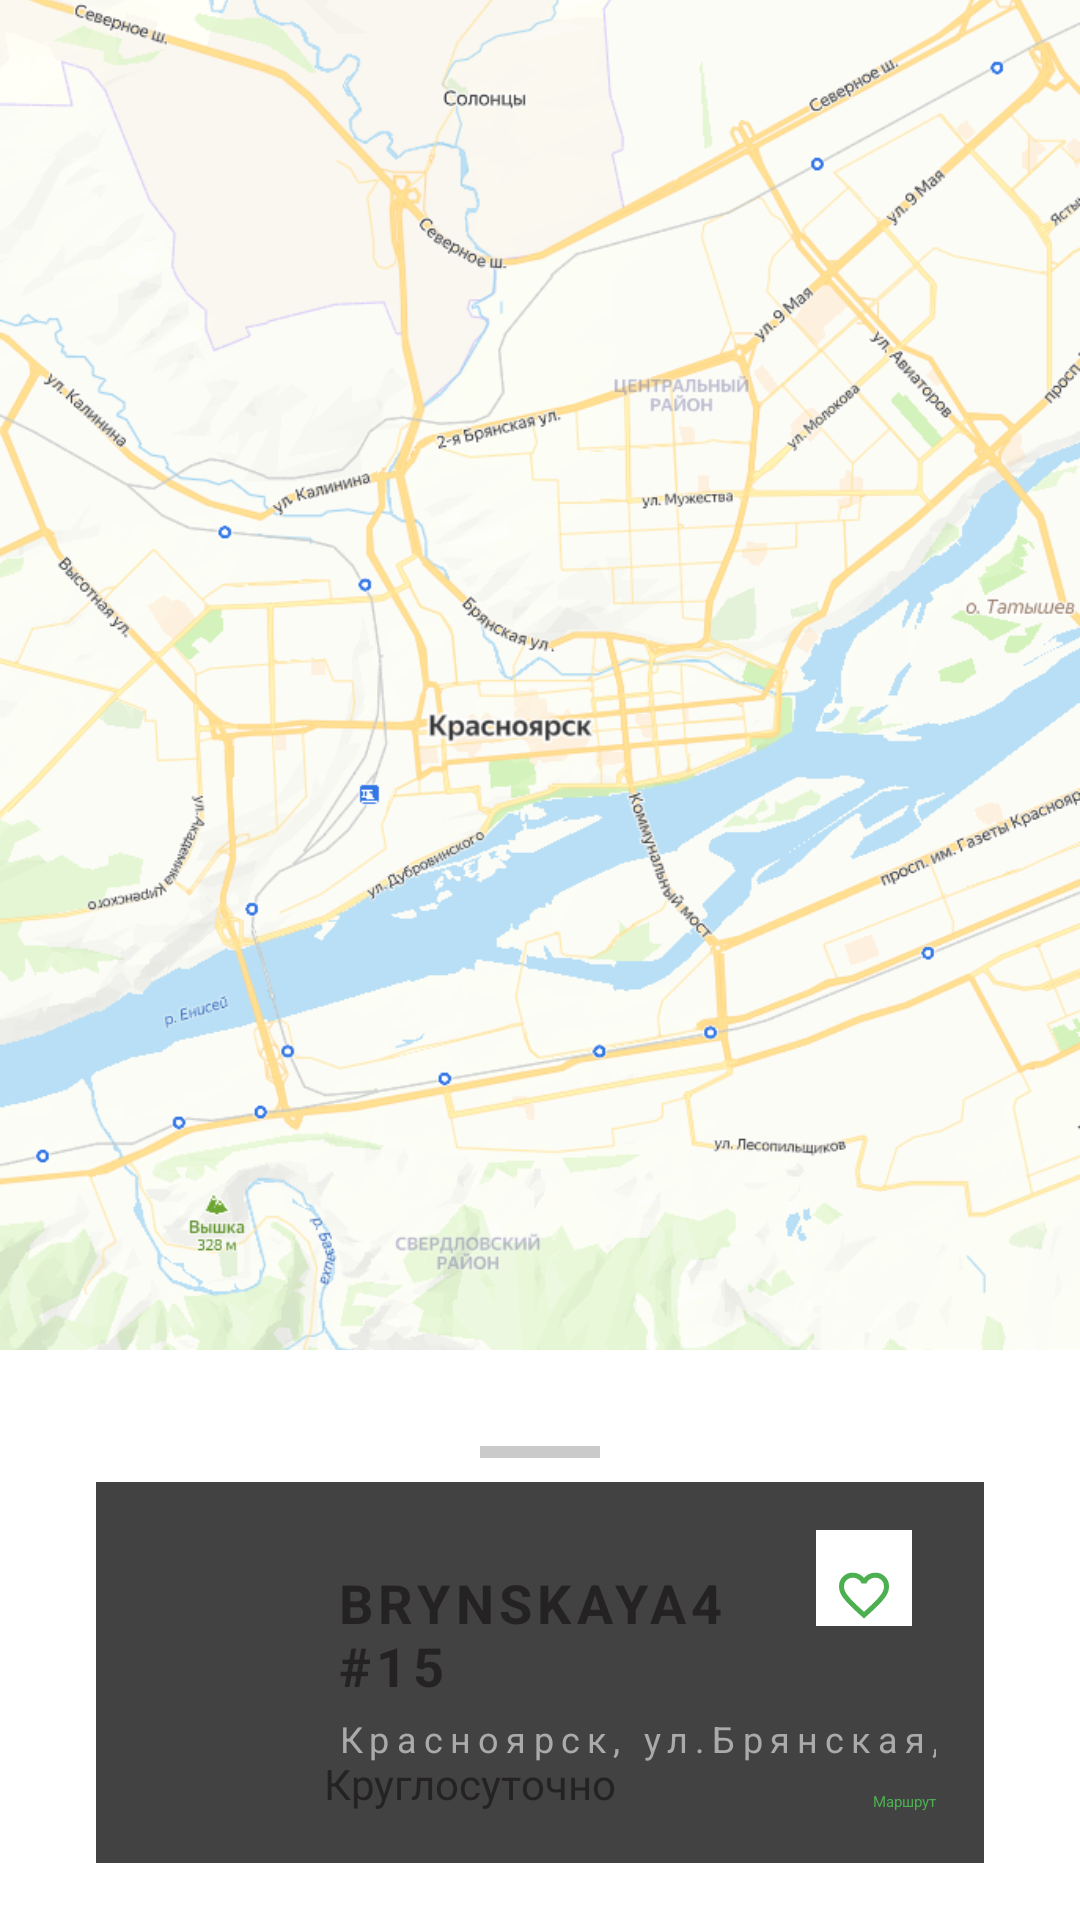

Here is an Android app screen rendered from its layout file. Give the layout XML and the strings, colors and styles it references.
<!-- AndroidManifest.xml: application theme Theme.MyApplication -->
<!-- res/layout/fragment_station_details.xml -->
<?xml version="1.0" encoding="utf-8"?>
<FrameLayout
    xmlns:android="http://schemas.android.com/apk/res/android"
    xmlns:app="http://schemas.android.com/apk/res-auto"
    android:layout_width="match_parent"
    android:layout_height="match_parent">

    
    <FrameLayout
        android:id="@+id/map_container"
        android:layout_width="match_parent"
        android:layout_height="450dp"
        android:background="@color/primary">

        
        <ImageView
            android:layout_width="match_parent"
            android:layout_height="match_parent"
            android:src="@drawable/map_screenshot"
            android:scaleType="centerCrop"/>
    </FrameLayout>
<androidx.core.widget.NestedScrollView
    xmlns:tools="http://schemas.android.com/tools"
    android:id="@+id/bottom_sheet"
    android:layout_width="match_parent"
    android:layout_height="wrap_content"
    android:background="@drawable/rounded_top_background"
    android:padding="16dp"
    app:layout_behavior="com.google.android.material.bottomsheet.BottomSheetBehavior"
    app:behavior_peekHeight="200dp"
    app:behavior_hideable="true"
    android:layout_marginTop="450dp"
    app:layout_constraintBottom_toBottomOf="parent">

    <androidx.constraintlayout.widget.ConstraintLayout
        android:layout_width="match_parent"
        android:layout_height="wrap_content"
        android:padding="16dp">

        
        <View
            android:id="@+id/swipe_handle"
            android:layout_width="40dp"
            android:layout_height="4dp"
            android:layout_marginTop="0dp"
            android:layout_marginBottom="4dp"
            android:background="@color/gray"
            app:layout_constraintEnd_toEndOf="parent"
            app:layout_constraintStart_toStartOf="parent"
            app:layout_constraintTop_toTopOf="parent" />

        <include
            android:id="@+id/station_card"
            layout="@layout/item_station"
            android:layout_width="match_parent"
            android:layout_height="wrap_content"
            android:layout_marginTop="8dp"
            app:layout_constraintTop_toBottomOf="@id/swipe_handle" />

        
        <View
            android:id="@+id/divider1"
            android:layout_width="0dp"
            android:layout_height="1dp"
            android:layout_marginTop="16dp"
            android:background="@color/gray_light"
            app:layout_constraintTop_toBottomOf="@id/station_card"
            app:layout_constraintStart_toStartOf="parent"
            app:layout_constraintEnd_toEndOf="parent"/>

        
        
        <androidx.constraintlayout.widget.ConstraintLayout
            android:id="@+id/connector_container"
            android:layout_width="wrap_content"
            android:layout_height="wrap_content"
            android:layout_marginTop="16dp"
            app:layout_constraintStart_toStartOf="parent"
            app:layout_constraintTop_toBottomOf="@id/divider1">

            
            <ImageView
                android:id="@+id/iv_connector_type"
                android:layout_width="78dp"
                android:layout_height="78dp"
                android:src="@drawable/ic_ccs2"
                app:layout_constraintTop_toTopOf="parent"
                app:layout_constraintStart_toStartOf="parent"
                app:layout_constraintEnd_toEndOf="parent"/>

            
            <TextView
                android:id="@+id/tv_connector_name"
                android:layout_width="wrap_content"
                android:layout_height="wrap_content"
                android:text="@string/connector_ccs2"
                android:textColor="@color/black"
                android:textSize="18sp"
                android:layout_marginTop="-8dp"
                app:layout_constraintTop_toBottomOf="@id/iv_connector_type"
                app:layout_constraintStart_toStartOf="@id/iv_connector_type"
                app:layout_constraintEnd_toEndOf="@id/iv_connector_type"/>

        </androidx.constraintlayout.widget.ConstraintLayout>

        
        <TextView
            android:id="@+id/tv_location_label"
            android:layout_width="wrap_content"
            android:layout_height="wrap_content"
            android:layout_marginStart="8dp"
            android:text="@string/location_title"
            android:textColor="@color/black"
            android:textStyle="bold"
            app:layout_constraintStart_toEndOf="@id/connector_container"
            app:layout_constraintTop_toTopOf="@id/connector_container"/>

        <TextView
            android:id="@+id/tv_location"
            android:layout_width="0dp"
            android:layout_height="wrap_content"
            android:layout_marginStart="8dp"
            android:textColor="@color/text_secondary"
            app:layout_constraintStart_toEndOf="@id/tv_location_label"
            app:layout_constraintTop_toTopOf="@id/tv_location_label"
            app:layout_constraintEnd_toEndOf="parent"
            android:text="@string/location"/>

        
        <TextView
            android:id="@+id/tv_power_label"
            android:layout_width="wrap_content"
            android:layout_height="wrap_content"
            android:layout_marginTop="12dp"
            android:text="@string/power_title"
            android:textColor="@color/black"
            android:textStyle="bold"
            app:layout_constraintStart_toStartOf="@id/tv_location_label"
            app:layout_constraintTop_toBottomOf="@id/tv_location_label"/>

        <TextView
            android:id="@+id/tv_power"
            android:layout_width="0dp"
            android:layout_height="wrap_content"
            android:layout_marginStart="8dp"
            android:textColor="@color/text_secondary"
            app:layout_constraintStart_toEndOf="@id/tv_power_label"
            app:layout_constraintTop_toTopOf="@id/tv_power_label"
            app:layout_constraintEnd_toEndOf="parent"
           android:text="@string/power"/>

        
        <TextView
            android:id="@+id/tv_tariff_label"
            android:layout_width="wrap_content"
            android:layout_height="wrap_content"
            android:layout_marginTop="12dp"
            android:text="@string/tariff_title"
            android:textColor="@color/black"
            android:textStyle="bold"
            app:layout_constraintStart_toStartOf="@id/tv_power_label"
            app:layout_constraintTop_toBottomOf="@id/tv_power_label"/>

        <TextView
            android:id="@+id/tv_tariff"
            android:layout_width="0dp"
            android:layout_height="wrap_content"
            android:layout_marginStart="8dp"
            android:textColor="@color/text_secondary"
            app:layout_constraintStart_toEndOf="@id/tv_tariff_label"
            app:layout_constraintTop_toTopOf="@id/tv_tariff_label"
            app:layout_constraintEnd_toEndOf="parent"
            android:text="@string/tariff"/>

        
        <TextView
            android:id="@+id/tv_availability_label"
            android:layout_width="wrap_content"
            android:layout_height="wrap_content"
            android:layout_marginTop="12dp"
            android:text="@string/status_title"
            android:textColor="@color/black"
            app:layout_constraintStart_toStartOf="@id/tv_tariff_label"
            app:layout_constraintTop_toBottomOf="@id/tv_tariff_label"/>

        <TextView
            android:id="@+id/tv_status"
            android:layout_width="wrap_content"
            android:layout_height="wrap_content"
            android:layout_marginTop="0dp"
            android:layout_marginStart="8dp"
            android:background="@drawable/status_background"
            android:padding="4dp"
            android:textColor="@color/white"
            android:textSize="12sp"
            app:layout_constraintStart_toEndOf="@id/tv_availability_label"
            app:layout_constraintTop_toTopOf="@id/tv_availability_label"
            tools:text="@string/station_status_free"/>

        
        <View
            android:id="@+id/divider2"
            android:layout_width="0dp"
            android:layout_height="1dp"
            android:layout_marginTop="16dp"
            android:background="@color/gray_light"
            app:layout_constraintTop_toBottomOf="@id/tv_availability_label"
            app:layout_constraintStart_toStartOf="parent"
            app:layout_constraintEnd_toEndOf="parent"/>

        
        <Button
            android:id="@+id/btn_start_charging"
            android:layout_width="match_parent"
            android:layout_height="54dp"
            android:layout_marginTop="16dp"
            android:text="@string/start_charging"
            android:backgroundTint="@color/primary"
            android:textColor="@color/white"
            android:textSize="16sp"
            android:textAllCaps="false"
            style="@style/RoundedButton"
            app:layout_constraintTop_toBottomOf="@id/divider2"
            app:layout_constraintStart_toStartOf="parent"
            app:layout_constraintEnd_toEndOf="parent"/>
    </androidx.constraintlayout.widget.ConstraintLayout>
</androidx.core.widget.NestedScrollView>
</FrameLayout>
<!-- res/layout/item_station.xml (included above) -->
<androidx.cardview.widget.CardView
    xmlns:android="http://schemas.android.com/apk/res/android"
    xmlns:app="http://schemas.android.com/apk/res-auto"
    xmlns:tools="http://schemas.android.com/tools"
    android:layout_width="match_parent"
    android:layout_height="wrap_content"
    android:layout_marginBottom="16dp"
    app:cardElevation="4dp">
    
    <androidx.constraintlayout.widget.ConstraintLayout
        android:layout_width="match_parent"
        android:layout_height="wrap_content"
        android:padding="16dp">

        
        <ImageView
            android:id="@+id/iv_icon"
            android:layout_width="52dp"
            android:layout_height="50dp"
            android:src="@drawable/ic_ev_station"
            android:textColor="@color/text_bold_black"
            app:layout_constraintStart_toStartOf="parent"
            app:layout_constraintTop_toTopOf="parent"
            android:paddingTop="12dp"/>


        
        <TextView
            android:id="@+id/tv_station_name"
            android:layout_width="0dp"
            android:layout_height="wrap_content"
            android:layout_marginStart="12dp"
            android:text="@string/station_name"
            android:textColor="@color/station_name_black"
            android:textSize="18sp"
            android:textStyle="bold"
            app:layout_constraintStart_toEndOf="@id/iv_icon"
            app:layout_constraintTop_toTopOf="@id/iv_icon"
            app:layout_constraintEnd_toStartOf="@id/btn_favorite"
            android:letterSpacing="0.1"
            android:paddingTop="12dp"
        />

        
        <TextView
            android:id="@+id/tv_station_address"
            android:layout_width="0dp"
            android:layout_height="wrap_content"
            android:layout_marginTop="4dp"
            android:text="@string/station_address"
            android:textColor="@color/station_address_gray"
            android:textSize="12sp"
            app:layout_constraintLeft_toLeftOf="@id/tv_station_name"
            app:layout_constraintTop_toBottomOf="@id/tv_station_name"
            android:letterSpacing="0.2"/>
        

        
        <ImageButton
            android:id="@+id/btn_favorite"
            android:layout_width="32dp"
            android:layout_height="32dp"
            android:layout_marginEnd="8dp"
            android:layout_marginBottom="18dp"
            android:src="@drawable/ic_favorite_outline"
            app:layout_constraintBottom_toBottomOf="@id/iv_icon"
            app:layout_constraintEnd_toEndOf="parent"
            app:tint="@color/primary"
            android:background="@color/white"
            android:paddingTop="12dp"/>

        
        <ImageView
            android:id="@+id/iv_time"
            android:layout_width="28dp"
            android:layout_height="28dp"
            android:layout_marginTop="16dp"
            android:layout_marginStart="4dp"
            android:src="@drawable/ic_worktime"
            app:layout_constraintStart_toStartOf="@id/iv_icon"
            app:layout_constraintTop_toBottomOf="@id/iv_icon"
            app:tint="@color/primary"
            tools:layout_editor_absoluteX="6dp" />

        
        <TextView
            android:id="@+id/tv_working_hours"
            android:layout_width="0dp"
            android:layout_height="wrap_content"
            android:layout_marginStart="28dp"
            android:layout_marginTop="0dp"
            android:layout_weight="1"
            android:text="@string/working_time_24"
            android:textColor="@color/station_name_black"
            android:textSize="14sp"
            app:layout_constraintStart_toEndOf="@id/iv_time"
            app:layout_constraintBottom_toBottomOf="@id/iv_time"
            app:layout_constraintEnd_toStartOf="@id/iv_nav"/>

        
        <ImageView
            android:id="@+id/iv_nav"
            android:layout_width="20dp"
            android:layout_height="20dp"
            android:layout_marginTop="0dp"
            android:layout_marginEnd="8dp"
            android:src="@drawable/ic_navigation"
            app:layout_constraintEnd_toStartOf="@id/tv_nav"
            app:layout_constraintTop_toTopOf="@id/tv_working_hours"
            app:tint="@color/primary" />

        
        <TextView
            android:id="@+id/tv_nav"
            android:layout_width="wrap_content"
            android:layout_height="wrap_content"
            android:layout_marginTop="0dp"
            android:text="@string/nav"
            android:textColor="@color/primary"
            app:layout_constraintEnd_toEndOf="parent"
            app:layout_constraintBottom_toBottomOf="@id/tv_working_hours"/>

   </androidx.constraintlayout.widget.ConstraintLayout>
       </androidx.cardview.widget.CardView>
<!-- resources referenced by this layout -->
<resources>
  <color name="black">#FF000000</color>
  <color name="gray">#CACACA</color>
  <color name="gray_light">#D9D9D9</color>
  <color name="primary">#4CAF50</color>
  <color name="station_address_gray">#AAAAAA</color>
  <color name="station_name_black">#242222</color>
  <color name="text_bold_black">#4E4A4A</color>
  <color name="text_secondary">#666666</color>
  <color name="white">#FFFFFFFF</color>
  <!-- drawable ic_ccs2: vector/xml drawable (drawable, 3303 chars, omitted) -->
  <!-- drawable ic_favorite_outline (drawable) -->
  <vector xmlns:android="http://schemas.android.com/apk/res/android"
      android:width="28dp"
      android:height="28dp"
      android:viewportWidth="960"
      android:viewportHeight="960">
    <path
        android:pathData="m480,840 l-58,-52q-101,-91 -167,-157T150,512.5Q111,460 95.5,416T80,326q0,-94 63,-157t157,-63q52,0 99,22t81,62q34,-40 81,-62t99,-22q94,0 157,63t63,157q0,46 -15.5,90T810,512.5Q771,565 705,631T538,788l-58,52ZM480,732q96,-86 158,-147.5t98,-107q36,-45.5 50,-81t14,-70.5q0,-60 -40,-100t-100,-40q-47,0 -87,26.5T518,280h-76q-15,-41 -55,-67.5T300,186q-60,0 -100,40t-40,100q0,35 14,70.5t50,81q36,45.5 98,107T480,732ZM480,459Z"
        android:fillColor="#1f1f1f"/>
  </vector>
  <!-- drawable map_screenshot: png bitmap (drawable, 298602 bytes) -->
  <string name="connector_ccs2">CCS2</string>
  <string name="location">на заправке Лукойл</string>
  <string name="location_title">Местоположение</string>
  <string name="nav">Маршрут</string>
  <string name="power">24 кВт:</string>
  <string name="power_title">Мощность:</string>
  <string name="start_charging">Начать зарядку</string>
  <string name="station_address"> Красноярск, ул.Брянская, 4</string>
  <string name="station_name">BRYNSKAYA4 #15</string>
  <string name="station_status_free">Свободно</string>
  <string name="status_title">Статус:</string>
  <string name="tariff">5.5 руб/кВт·ч</string>
  <string name="tariff_title">Тариф:</string>
  <string name="working_time_24">Круглосуточно</string>
  <style name="RoundedButton" parent="Widget.MaterialComponents.Button">
          <item name="cornerRadius">8dp</item>
          <item name="android:insetTop">0dp</item>
          <item name="android:insetBottom">0dp</item>
      </style>
</resources>
